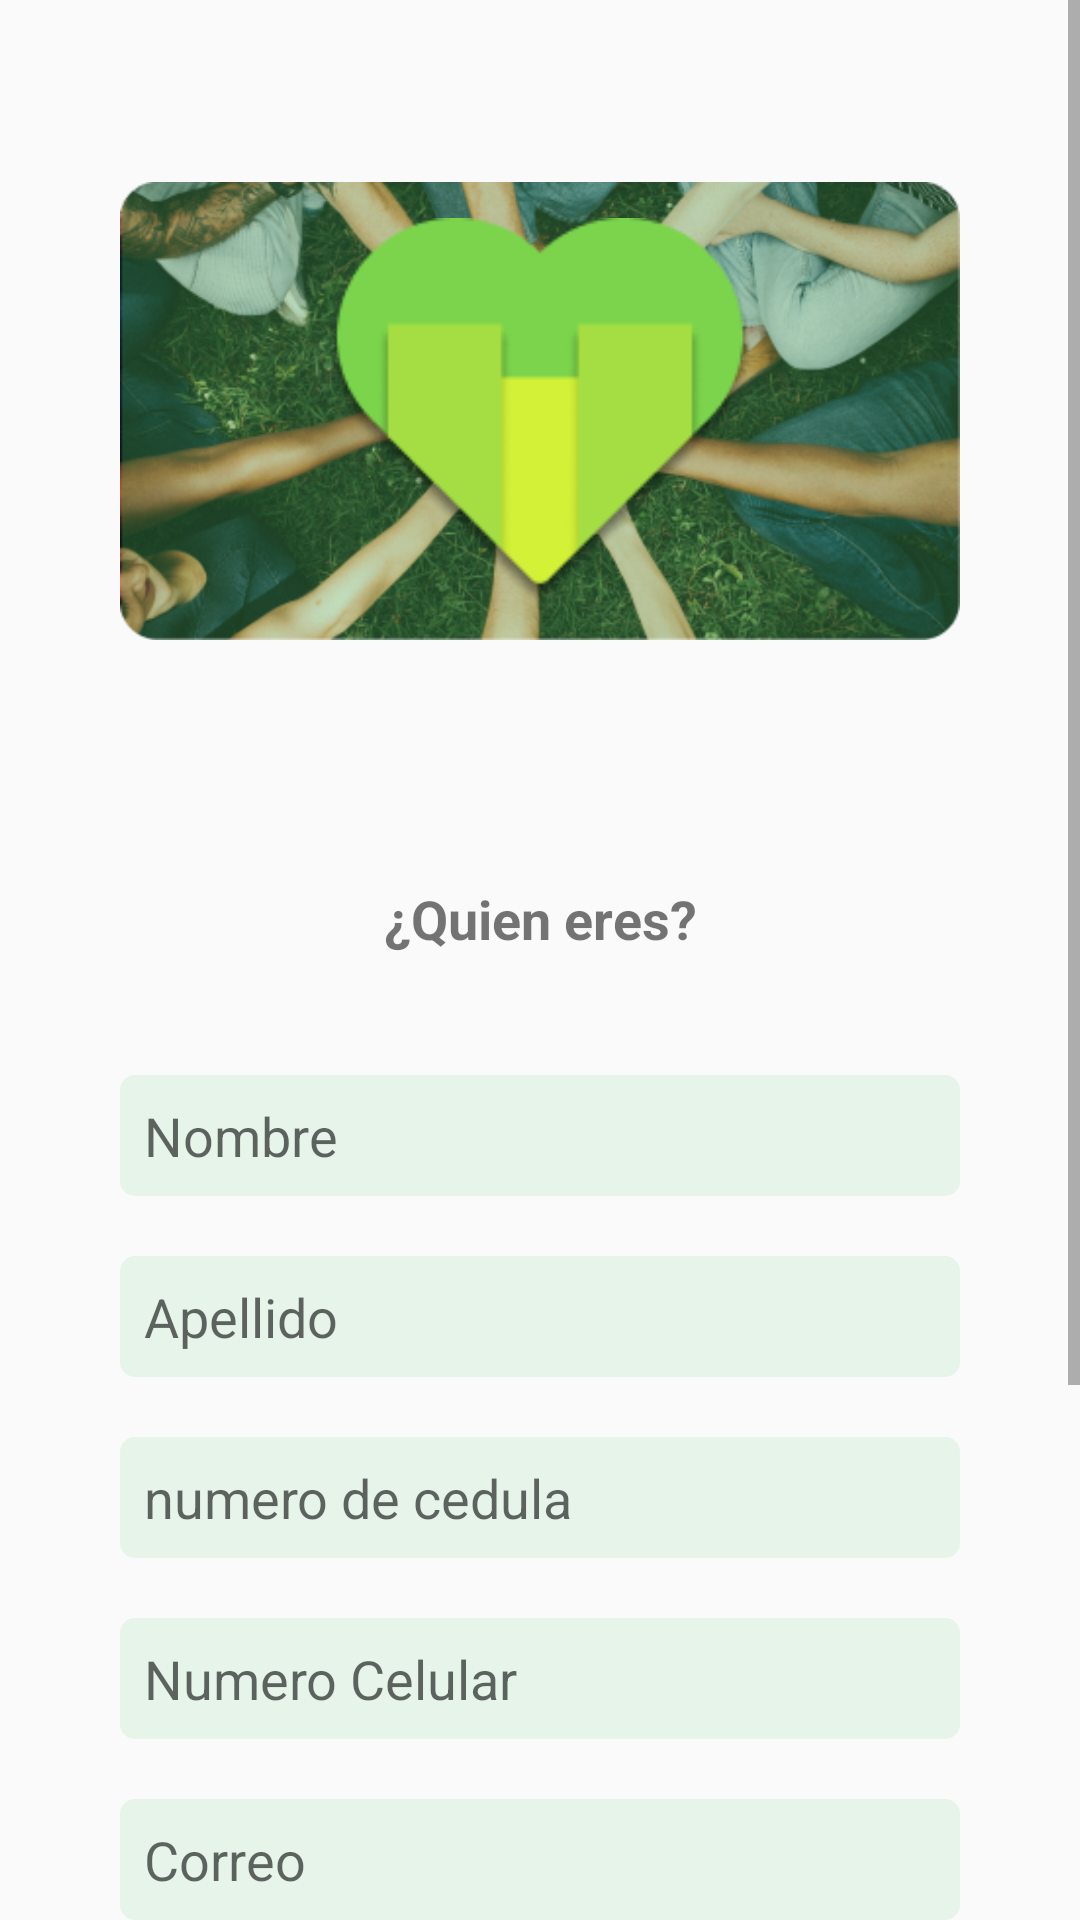

Here is an Android app screen rendered from its layout file. Give the layout XML and the strings, colors and styles it references.
<!-- AndroidManifest.xml: application theme AppTheme -->
<!-- res/layout/activity_registro_admin.xml -->
<?xml version="1.0" encoding="utf-8"?>
<androidx.constraintlayout.widget.ConstraintLayout xmlns:android="http://schemas.android.com/apk/res/android"
    xmlns:app="http://schemas.android.com/apk/res-auto"
    xmlns:tools="http://schemas.android.com/tools"
    android:layout_width="match_parent"
    android:layout_height="match_parent"
    tools:context=".Registro_admin">

    <ScrollView
        android:layout_width="match_parent"
        android:layout_height="match_parent">


        <androidx.constraintlayout.widget.ConstraintLayout
            android:layout_width="match_parent"
            android:layout_height="match_parent"
            tools:context=".RegistroInquilino">

            <androidx.constraintlayout.widget.ConstraintLayout
                android:layout_width="0dp"
                android:layout_height="887dp"
                app:layout_constraintBottom_toBottomOf="parent"
                app:layout_constraintEnd_toEndOf="parent"
                app:layout_constraintHorizontal_bias="1.0"
                app:layout_constraintStart_toStartOf="parent"
                app:layout_constraintTop_toTopOf="parent"
                app:layout_constraintVertical_bias="1.0">

                <EditText
                    android:id="@+id/inputCedulaAdmin"
                    android:layout_width="0dp"
                    android:layout_height="wrap_content"
                    android:layout_marginStart="40dp"
                    android:layout_marginTop="20dp"
                    android:layout_marginEnd="40dp"
                    android:background="@drawable/custom_input"
                    android:ems="10"
                    android:hint="numero de cedula"
                    android:inputType="textPersonName"
                    app:layout_constraintBottom_toBottomOf="parent"
                    app:layout_constraintEnd_toEndOf="parent"
                    app:layout_constraintHorizontal_bias="1.0"
                    app:layout_constraintStart_toStartOf="parent"
                    app:layout_constraintTop_toBottomOf="@+id/inputApellidoAdmin"
                    app:layout_constraintVertical_bias="0.0" />

                <EditText
                    android:id="@+id/inputCelularAdmin"
                    android:layout_width="0dp"
                    android:layout_height="wrap_content"
                    android:layout_marginStart="40dp"
                    android:layout_marginTop="20dp"
                    android:layout_marginEnd="40dp"
                    android:background="@drawable/custom_input"
                    android:ems="10"
                    android:hint="Numero Celular"
                    android:inputType="textPersonName"
                    app:layout_constraintBottom_toBottomOf="parent"
                    app:layout_constraintEnd_toEndOf="parent"
                    app:layout_constraintStart_toStartOf="parent"
                    app:layout_constraintTop_toBottomOf="@+id/inputCedulaAdmin"
                    app:layout_constraintVertical_bias="0.0" />

                <ImageView
                    android:id="@+id/imageView5"
                    android:layout_width="0dp"
                    android:layout_height="wrap_content"
                    android:layout_marginStart="40dp"
                    android:layout_marginTop="20dp"
                    android:layout_marginEnd="40dp"
                    app:layout_constraintEnd_toEndOf="parent"
                    app:layout_constraintStart_toStartOf="parent"
                    app:layout_constraintTop_toTopOf="parent"
                    app:srcCompat="@drawable/mask_group" />

                <TextView
                    android:id="@+id/textView8"
                    android:layout_width="wrap_content"
                    android:layout_height="wrap_content"
                    android:layout_marginTop="40dp"
                    android:text="¿Quien eres?"
                    android:textSize="18sp"
                    android:textStyle="bold"
                    app:layout_constraintEnd_toEndOf="parent"
                    app:layout_constraintStart_toStartOf="parent"
                    app:layout_constraintTop_toBottomOf="@+id/imageView5" />

                <ImageView
                    android:id="@+id/imageView6"
                    android:layout_width="144dp"
                    android:layout_height="129dp"
                    app:layout_constraintBottom_toBottomOf="@+id/imageView5"
                    app:layout_constraintEnd_toEndOf="parent"
                    app:layout_constraintStart_toStartOf="parent"
                    app:layout_constraintTop_toTopOf="@+id/imageView5"
                    app:srcCompat="@drawable/group_74" />

                <EditText
                    android:id="@+id/inputNombreAdmin"
                    android:layout_width="0dp"
                    android:layout_height="wrap_content"
                    android:layout_marginStart="40dp"
                    android:layout_marginTop="40dp"
                    android:layout_marginEnd="40dp"
                    android:background="@drawable/custom_input"
                    android:ems="10"
                    android:hint="Nombre"
                    android:inputType="textPersonName"
                    app:layout_constraintBottom_toBottomOf="parent"
                    app:layout_constraintEnd_toEndOf="parent"
                    app:layout_constraintStart_toStartOf="parent"
                    app:layout_constraintTop_toBottomOf="@+id/textView8"
                    app:layout_constraintVertical_bias="0.0" />

                <EditText
                    android:id="@+id/inputApellidoAdmin"
                    android:layout_width="0dp"
                    android:layout_height="wrap_content"
                    android:layout_marginStart="40dp"
                    android:layout_marginTop="20dp"
                    android:layout_marginEnd="40dp"
                    android:background="@drawable/custom_input"
                    android:ems="10"
                    android:hint="Apellido"
                    android:inputType="textPersonName"
                    app:layout_constraintBottom_toBottomOf="parent"
                    app:layout_constraintEnd_toEndOf="parent"
                    app:layout_constraintStart_toStartOf="parent"
                    app:layout_constraintTop_toBottomOf="@+id/inputNombreAdmin"
                    app:layout_constraintVertical_bias="0.0" />

                <EditText
                    android:id="@+id/inputCorreoAdmin"
                    android:layout_width="0dp"
                    android:layout_height="wrap_content"
                    android:layout_marginStart="40dp"
                    android:layout_marginTop="20dp"
                    android:layout_marginEnd="40dp"
                    android:background="@drawable/custom_input"
                    android:ems="10"
                    android:hint="Correo"
                    android:inputType="textPersonName"
                    app:layout_constraintBottom_toBottomOf="parent"
                    app:layout_constraintEnd_toEndOf="parent"
                    app:layout_constraintStart_toStartOf="parent"
                    app:layout_constraintTop_toBottomOf="@+id/inputCelularAdmin"
                    app:layout_constraintVertical_bias="0.0" />

                <EditText
                    android:id="@+id/inputContrasenaAdmin"
                    android:layout_width="0dp"
                    android:layout_height="wrap_content"
                    android:layout_marginStart="40dp"
                    android:layout_marginTop="20dp"
                    android:layout_marginEnd="40dp"
                    android:background="@drawable/custom_input"
                    android:ems="10"
                    android:hint="Contraseña"
                    android:inputType="textPersonName"
                    app:layout_constraintBottom_toBottomOf="parent"
                    app:layout_constraintEnd_toEndOf="parent"
                    app:layout_constraintStart_toStartOf="parent"
                    app:layout_constraintTop_toBottomOf="@+id/inputCorreoAdmin"
                    app:layout_constraintVertical_bias="0.0" />

                <EditText
                    android:id="@+id/inputConfirmarContrasenaAdmin"
                    android:layout_width="0dp"
                    android:layout_height="wrap_content"
                    android:layout_marginStart="40dp"
                    android:layout_marginTop="20dp"
                    android:layout_marginEnd="40dp"
                    android:background="@drawable/custom_input"
                    android:ems="10"
                    android:hint="Confirmar contraseña"
                    android:inputType="textPersonName"
                    app:layout_constraintBottom_toBottomOf="parent"
                    app:layout_constraintEnd_toEndOf="parent"
                    app:layout_constraintStart_toStartOf="parent"
                    app:layout_constraintTop_toBottomOf="@+id/inputContrasenaAdmin"
                    app:layout_constraintVertical_bias="0.0" />

                <Button
                    android:id="@+id/botonRegistrarAdmin"
                    android:layout_width="0dp"
                    android:layout_height="wrap_content"
                    android:layout_marginStart="40dp"
                    android:layout_marginTop="40dp"
                    android:layout_marginEnd="40dp"
                    android:layout_marginBottom="40dp"
                    android:background="@drawable/custom_button"
                    android:text="Registrar"
                    android:textColor="@color/colorWhite"
                    app:layout_constraintBottom_toBottomOf="parent"
                    app:layout_constraintEnd_toEndOf="parent"
                    app:layout_constraintStart_toStartOf="parent"
                    app:layout_constraintTop_toBottomOf="@+id/inputConfirmarContrasenaAdmin"
                    app:layout_constraintVertical_bias="0.0" />
            </androidx.constraintlayout.widget.ConstraintLayout>
        </androidx.constraintlayout.widget.ConstraintLayout>


    </ScrollView>

</androidx.constraintlayout.widget.ConstraintLayout>
<!-- resources referenced by this layout -->
<resources>
  <color name="colorWhite">#FFFFFF</color>
  <!-- drawable custom_button: vector/xml drawable (drawable, 4621 chars, omitted) -->
  <!-- drawable custom_input (drawable) -->
  <?xml version="1.0" encoding="utf-8"?>
  <selector xmlns:android="http://schemas.android.com/apk/res/android">
  
      <item android:state_enabled="true" android:state_focused="true" >
          <shape android:shape="rectangle">
              <solid android:color="@color/colorInput"/>
              <corners android:radius="5dp"/>
              <stroke android:width="0dp" />
              <padding android:bottom="8dp" android:left="8dp" android:right="8dp" android:top="8dp"/>
              <gradient android:type="linear" android:angle="-90" android:startColor="#19000000" android:endColor="@color/colorInput" />
          </shape>
  
      </item>
  
  
      <item android:state_enabled="true">
          <shape android:shape="rectangle">
              <solid android:color="@color/colorInput"/>
              <corners android:radius="5dp"/>
              <stroke android:width="0dp" />
          </shape>
      </item>
  </selector>
  <!-- drawable group_74: png bitmap (drawable, 9233 bytes) -->
  <!-- drawable mask_group: png bitmap (drawable, 214711 bytes) -->
  <style name="AppTheme" parent="Theme.AppCompat.Light.NoActionBar">
          
          <item name="colorPrimary">@color/colorPrimary</item>
          <item name="colorPrimaryDark">@color/colorBlack</item>
          <item name="colorAccent">@color/colorWhite</item>
      </style>
  <color name="colorInput">#E6F4EA</color>
  <color name="colorPrimary">#46B04A</color>
  <color name="colorBlack">#000000</color>
</resources>
